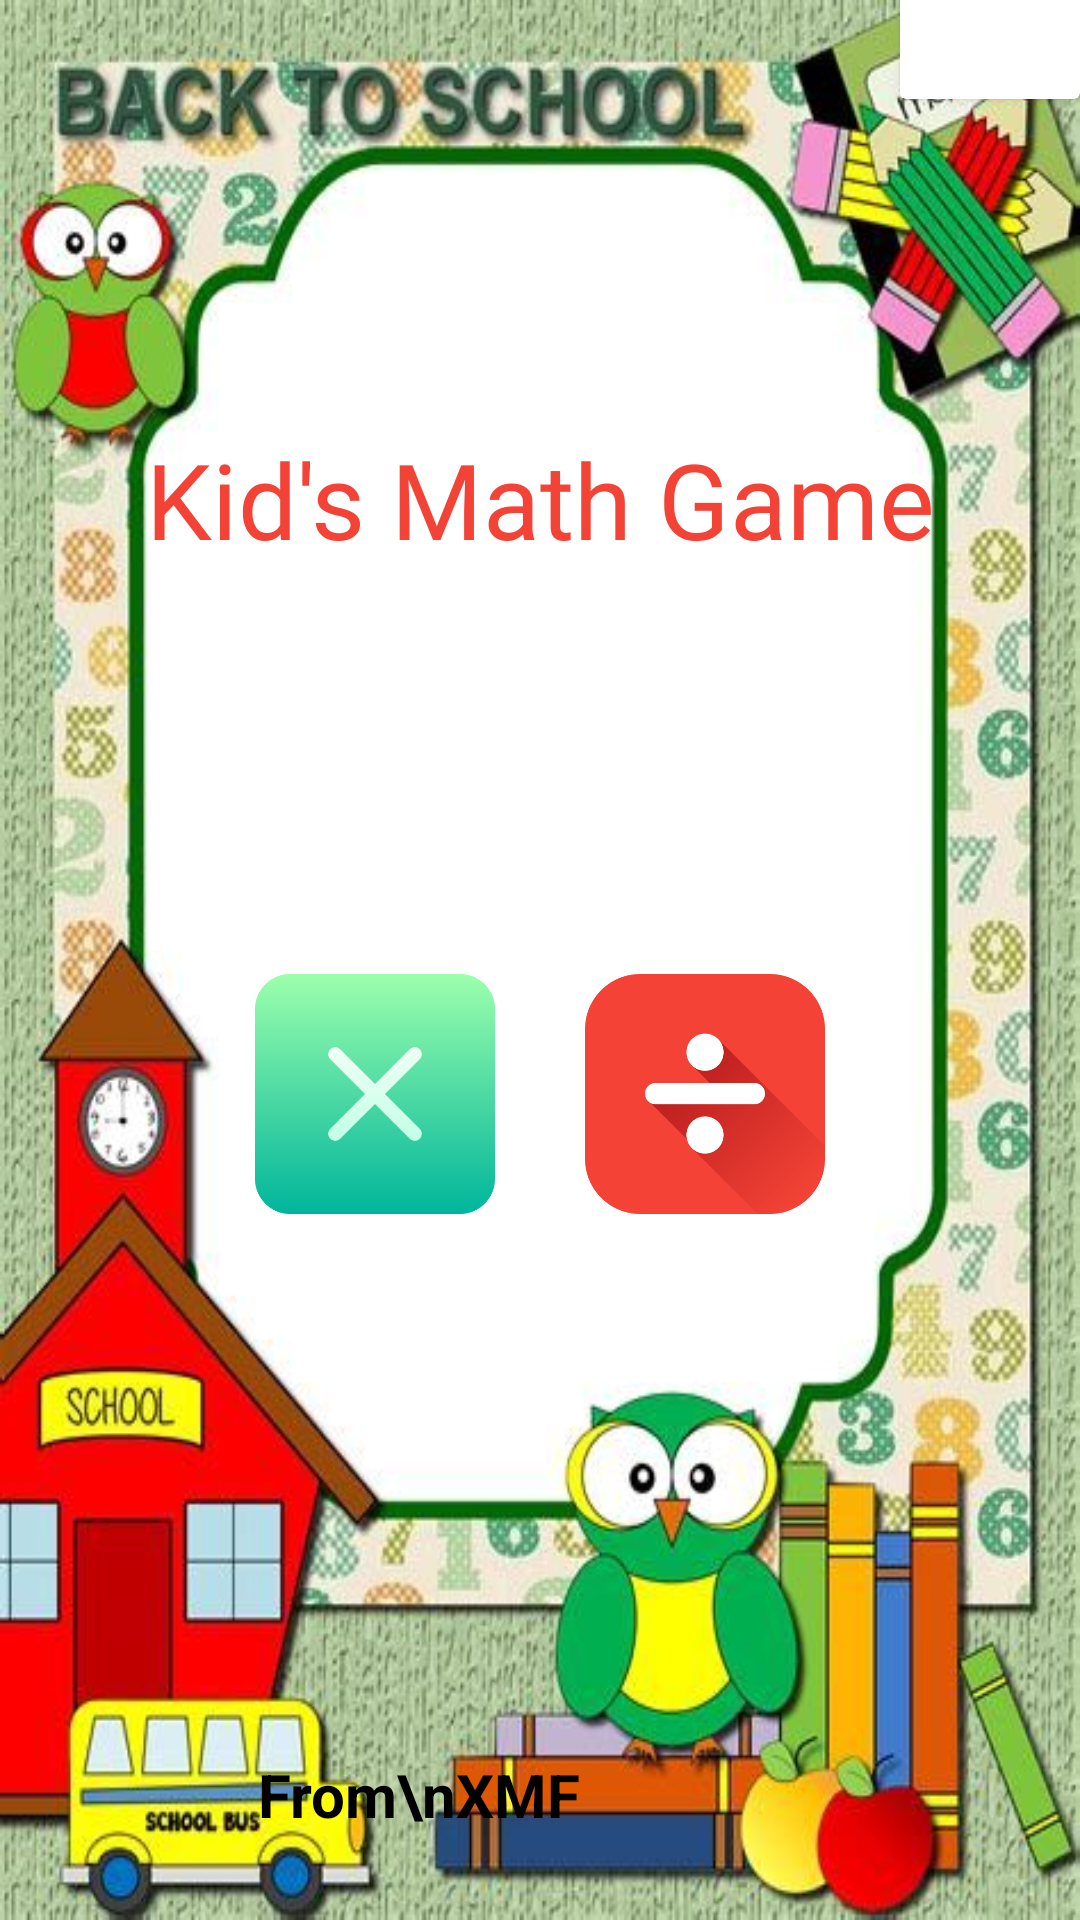

Produce the Android XML layout that renders to this screen, including the resource entries it uses.
<!-- AndroidManifest.xml: application theme Theme.KidsMathGame -->
<!-- res/layout/activity_play.xml -->
<?xml version="1.0" encoding="utf-8"?>
<LinearLayout
    xmlns:android="http://schemas.android.com/apk/res/android"
    xmlns:app="http://schemas.android.com/apk/res-auto"
    xmlns:tools="http://schemas.android.com/tools"
    android:layout_width="match_parent"
    android:orientation="vertical"
    android:layout_gravity="center"
    android:gravity="center"
    android:background="@drawable/mathbacks"
    android:layout_height="match_parent"
    tools:context=".PlayActivity">

    <androidx.cardview.widget.CardView
        android:id="@+id/aboutc"
        android:layout_width="wrap_content"
        android:layout_height="wrap_content"
        android:translationX="150dp"
        android:translationY="-170dp">

        <Button
            android:id="@+id/about"
            android:layout_width="60dp"
            android:layout_height="60dp"
            android:text="A"
            android:textAlignment="center"
            android:textColor="@color/black"
            android:textStyle="bold"
            android:textSize="20sp"
            android:translationX="140dp"
            android:translationY="-195dp"
            android:backgroundTint="#F34336"/>

    </androidx.cardview.widget.CardView>
    <TextView
        android:text="Kid's Math Game"
        android:textAlignment="center"
        android:translationY="-60dp"
        android:textColor="#F34336"
        android:fontFamily="@font/font"
        android:textSize="35sp"
        android:layout_width="match_parent"
        android:layout_height="wrap_content"/>

    <LinearLayout
        android:layout_width="match_parent"
        android:layout_height="wrap_content"
        android:orientation="horizontal"
        android:translationY="-50dp"
        android:layout_gravity="center"
        android:gravity="center">

        <ImageView
            android:id="@+id/addtion"
            android:src="@drawable/addition"
            android:layout_margin="15dp"
            android:layout_width="80dp"
            android:layout_height="80dp"/>
        <ImageView
            android:id="@+id/sub"
            android:layout_margin="15dp"
            android:src="@drawable/minus"
            android:layout_width="80dp"
            android:layout_height="80dp"/>

    </LinearLayout>
    <LinearLayout
        android:layout_width="match_parent"
        android:layout_height="wrap_content"
        android:orientation="horizontal"
        android:translationY="-50dp"
        android:layout_gravity="center"
        android:gravity="center">

        <ImageView
            android:id="@+id/multiply"
            android:src="@drawable/multiply"
            android:layout_margin="15dp"
            android:layout_width="80dp"
            android:layout_height="80dp"/>
        <ImageView
            android:id="@+id/division"
            android:layout_margin="15dp"
            android:src="@drawable/division"
            android:layout_width="80dp"
            android:layout_height="80dp"/>

    </LinearLayout>

    <TextView
        android:layout_width="wrap_content"
        android:layout_height="wrap_content"
        android:text="From\nXMF"
        android:textAlignment="center"
        android:gravity="center"
        android:translationY="115dp"
        android:translationX="-40dp"
        android:textColor="@color/black"
        android:textStyle="bold"
        android:textSize="20sp"/>

</LinearLayout>
<!-- resources referenced by this layout -->
<resources>
  <!-- drawable division: png bitmap (drawable, 19611 bytes) -->
  <!-- drawable mathbacks: jpg bitmap (drawable, 62971 bytes) -->
  <!-- drawable multiply: png bitmap (drawable, 11646 bytes) -->
  <style name="Theme.KidsMathGame" parent="Theme.MaterialComponents.DayNight.NoActionBar">
          
          <item name="colorPrimary">#FFB2C59B</item>
          <item name="colorPrimaryVariant">#FFB2C59B</item>
          <item name="colorOnPrimary">@color/white</item>
          
          <item name="colorSecondary">@color/teal_200</item>
          <item name="colorSecondaryVariant">@color/teal_700</item>
          <item name="colorOnSecondary">@color/black</item>
          
          <item name="android:statusBarColor">?attr/colorPrimaryVariant</item>
          
      </style>
  <!-- not gathered from this repository: default colours our renderer supplied (Android Studio template values) -->
  <color name="teal_200">#FF03DAC5</color>
  <color name="teal_700">#FF018786</color>
  <color name="black">#FF000000</color>
  <color name="white">#FFFFFFFF</color>
</resources>
